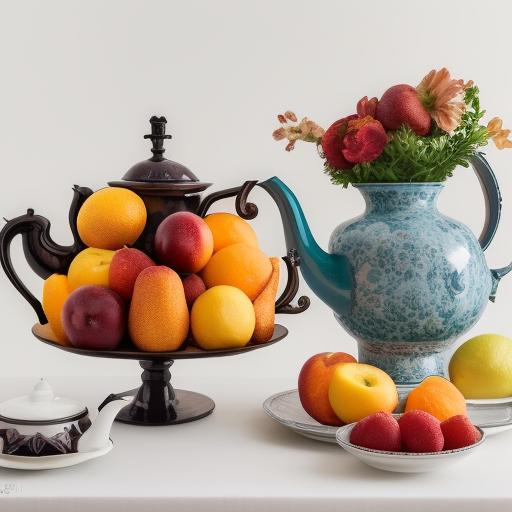
Generation parameters embedded in this image by AUTOMATIC1111 Stable Diffusion web UI or a fork of it (Forge, ...) (PNG 'parameters' text chunk):
Produce a symmetrical composition featuring a still life arrangement of fruit and a vintage teapot, showcasing harmony and elegance
Negative prompt: nsfw
Steps: 20, Sampler: Euler a, CFG scale: 7, Seed: 1975730497, Size: 512x512, Model hash: 88ecb78256, Model: v2-1_512-ema-pruned, Version: v1.3.2